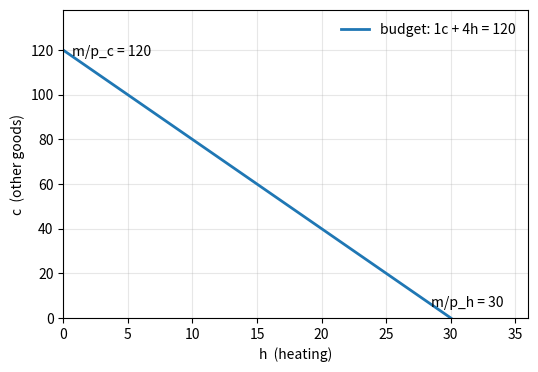
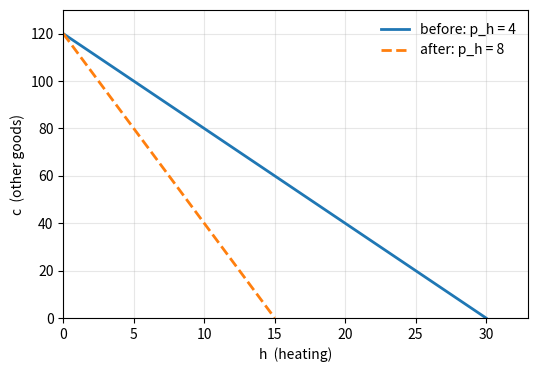

Recreate these plots in Python, in order.
import numpy as np
import matplotlib.pyplot as plt
from fractions import Fraction

def check(name, got, want, tol=1e-9):
    """Friendly checker: prints, never raises."""
    if got is None:
        print(f"  ..  {name}: not filled in yet")
        return False
    try:
        if isinstance(want, (list, tuple, np.ndarray)):
            good = np.allclose(np.asarray(got, dtype=float),
                               np.asarray(want, dtype=float), atol=tol)
        elif isinstance(want, str):
            good = str(got).strip().lower() == want.strip().lower()
        elif isinstance(want, bool):
            good = bool(got) is want
        else:
            good = abs(float(got) - float(want)) < tol
    except Exception as e:
        print(f"  XX  {name}: could not compare ({type(e).__name__}: {e})")
        return False
    print(f"  {'OK ' if good else 'XX '} {name} = {got}" + ("" if good else f"   (expected {want})"))
    return good

print("ready")

def budget_plot(m=120, p_c=1.0, p_h=4.0):
    """Draw the budget line p_c*c + p_h*h = m."""
    h = np.linspace(0, m / p_h, 200)
    c = (m - p_h * h) / p_c
    fig, ax = plt.subplots(figsize=(6, 4))
    ax.plot(h, c, lw=2, label=f"budget: {p_c:g}c + {p_h:g}h = {m:g}")
    ax.annotate(f"m/p_h = {m/p_h:g}", (m / p_h, 0),
                textcoords="offset points", xytext=(-14, 8))
    ax.annotate(f"m/p_c = {m/p_c:g}", (0, m / p_c),
                textcoords="offset points", xytext=(6, -4))
    ax.set_xlim(0, m / p_h * 1.2); ax.set_ylim(0, m / p_c * 1.15)
    ax.set_xlabel("h  (heating)"); ax.set_ylabel("c  (other goods)")
    ax.legend(frameon=False); ax.grid(alpha=.3)
    plt.show()

budget_plot()

# <-- YOUR TURN: the optimum at m = 120, p_c = 1, p_h = 8
predicted_h_star = None      # heating
predicted_c_star = None      # other goods

h1 = np.linspace(0, 30, 2)
h2 = np.linspace(0, 15, 2)
plt.figure(figsize=(6, 4))
plt.plot(h1, 120 - 4 * h1, lw=2, label="before: p_h = 4")
plt.plot(h2, 120 - 8 * h2, lw=2, ls="--", label="after: p_h = 8")
if predicted_h_star is not None and predicted_c_star is not None:
    plt.plot([predicted_h_star], [predicted_c_star], "ko")
    plt.annotate("  your prediction", (predicted_h_star, predicted_c_star))
plt.xlim(0, 33); plt.ylim(0, 130)
plt.xlabel("h  (heating)"); plt.ylabel("c  (other goods)")
plt.legend(frameon=False); plt.grid(alpha=.3)
plt.show()

print("checking your prediction:")
check("h* at p_h = 8", predicted_h_star, 10)
check("c* at p_h = 8", predicted_c_star, 40)

def demand(m, p_c, p_h, alpha):
    """Cobb-Douglas demands for U = c^alpha * h^(1-alpha)."""
    c = None      # <-- YOUR TURN: your formula from A2.1(c)
    h = None      # <-- YOUR TURN: your formula from A2.1(c)
    return c, h

c, h = demand(120, 1.0, 4.0, 1/3)
check("c*", c, 40)
check("h*", h, 20)

c2, h2 = demand(180, 2.0, 3.0, 0.5)      # new prices, income, and alpha
check("c* (second case)", c2, 45)
check("h* (second case)", h2, 30)

# and your function should agree with your section 2 prediction:
c3, h3 = demand(120, 1.0, 8.0, 1/3)
check("h* at p_h = 8 (levy)", h3, 10)
check("c* at p_h = 8 (levy)", c3, 40)

if demand(120, 1.0, 4.0, 1/3)[0] is None:
    print("fill in demand() above first")
else:
    p_grid = np.linspace(1, 12, 200)
    h_curve = [demand(120, 1.0, p, 1/3)[1] for p in p_grid]
    plt.figure(figsize=(6, 3.6))
    plt.plot(p_grid, h_curve, lw=2)
    plt.xlabel("$p_h$"); plt.ylabel("$h^*$"); plt.grid(alpha=.3)
    plt.title("Sondre's demand for heating"); plt.show()
